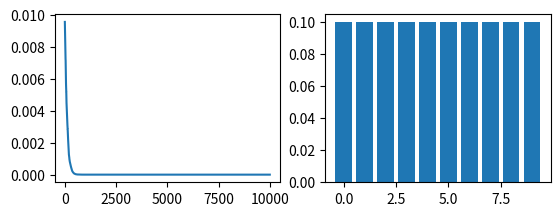

Python code for this plot:
import matplotlib.pyplot as plt
import numpy as np


weights = np.random.random(10000)**100
weights /= np.sum(weights)
weights = sorted(weights)
weights.reverse()


def assign(weights, procs):

    ass = [0] * len(weights)

    totals = {i: 0.0 for i in range(procs)}
    for i, w in enumerate(weights):

        min_proc = min(totals, key=totals.__getitem__); print(min_proc)
        ass[i] = min_proc
        totals[min_proc] += w

    return ass

procs = 10

ass = assign(weights, procs)

plt.subplot(221)
plt.plot(weights)

weight_per_proc = []
for i in range(procs):

    total = 0.0
    for j, w in enumerate(weights):
        if ass[j] == i:
            total += w
    weight_per_proc.append(total)
   
plt.subplot(222)
plt.bar(range(procs), weight_per_proc)


plt.show()
